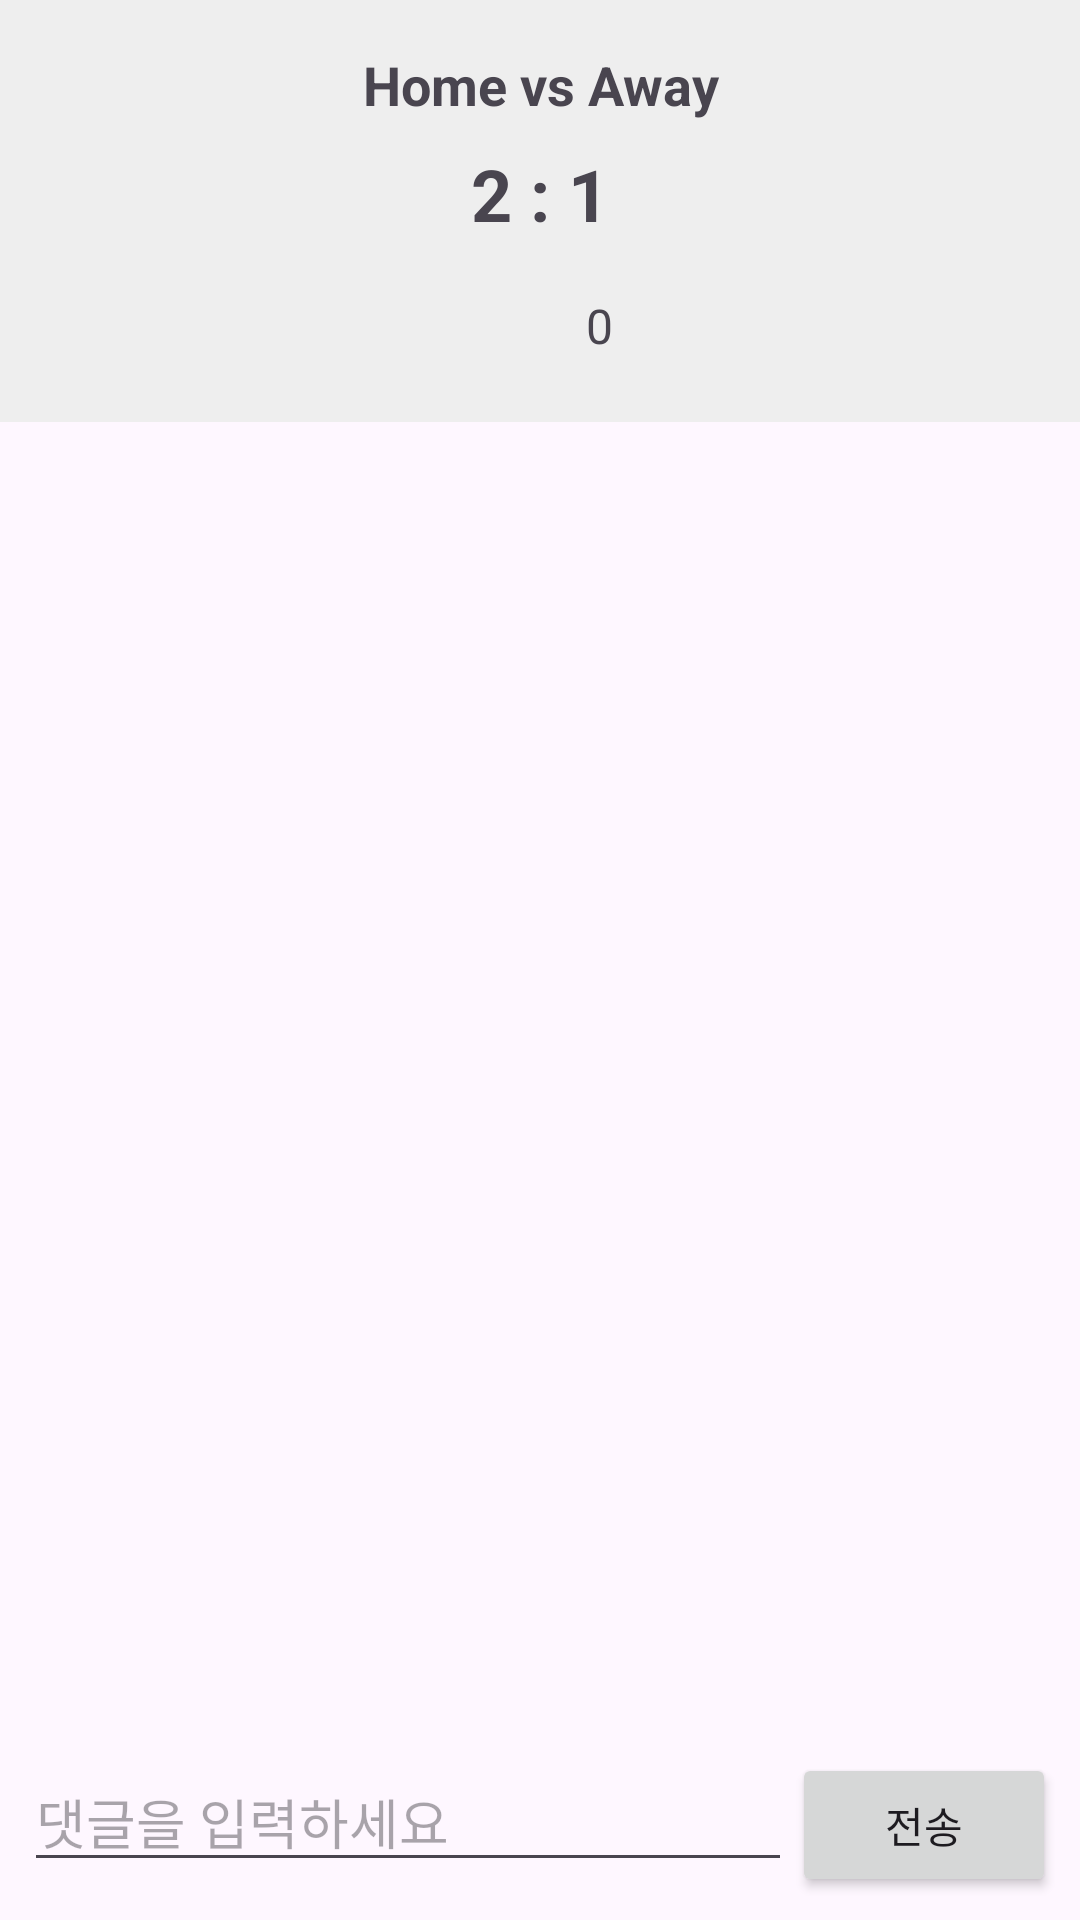

Android layout source for this screen:
<!-- AndroidManifest.xml: application theme Theme.KickKick -->
<!-- res/layout/activity_match_detail.xml -->
<?xml version="1.0" encoding="utf-8"?>
<androidx.constraintlayout.widget.ConstraintLayout xmlns:android="http://schemas.android.com/apk/res/android"
    xmlns:app="http://schemas.android.com/apk/res-auto"
    xmlns:tools="http://schemas.android.com/tools"
    android:layout_width="match_parent"
    android:layout_height="match_parent">

    <LinearLayout
        android:id="@+id/header_layout"
        android:layout_width="match_parent"
        android:layout_height="wrap_content"
        android:orientation="vertical"
        android:padding="16dp"
        android:background="#EEE"
        app:layout_constraintTop_toTopOf="parent">

        <TextView
            android:id="@+id/tv_detail_match_title"
            android:layout_width="match_parent"
            android:layout_height="wrap_content"
            android:text="Home vs Away"
            android:gravity="center"
            android:textStyle="bold"
            android:textSize="18sp"/>

        <TextView
            android:id="@+id/tv_detail_score"
            android:layout_width="match_parent"
            android:layout_height="wrap_content"
            android:text="2 : 1"
            android:gravity="center"
            android:textSize="24sp"
            android:textStyle="bold"
            android:layout_marginTop="8dp"/>

        <LinearLayout
            android:layout_width="match_parent"
            android:layout_height="wrap_content"
            android:gravity="center"
            android:layout_marginTop="12dp">

            <ImageView
                android:id="@+id/iv_like"
                android:layout_width="32dp"
                android:layout_height="32dp"
                android:src="@drawable/ic_results"
                app:tint="@android:color/darker_gray"/> <TextView
            android:id="@+id/tv_like_count"
            android:layout_width="wrap_content"
            android:layout_height="wrap_content"
            android:text="0"
            android:layout_marginStart="8dp"
            android:textSize="16sp"/>
        </LinearLayout>
    </LinearLayout>

    <androidx.recyclerview.widget.RecyclerView
        android:id="@+id/rv_comments"
        android:layout_width="match_parent"
        android:layout_height="0dp"
        android:layout_marginBottom="8dp"
        app:layoutManager="androidx.recyclerview.widget.LinearLayoutManager"
        app:layout_constraintBottom_toTopOf="@id/layout_input"
        app:layout_constraintTop_toBottomOf="@id/header_layout" />

    <LinearLayout
        android:id="@+id/layout_input"
        android:layout_width="match_parent"
        android:layout_height="wrap_content"
        android:orientation="horizontal"
        android:padding="8dp"
        app:layout_constraintBottom_toBottomOf="parent">

        <EditText
            android:id="@+id/et_comment"
            android:layout_width="0dp"
            android:layout_height="wrap_content"
            android:layout_weight="1"
            android:hint="댓글을 입력하세요" />

        <Button
            android:id="@+id/btn_send_comment"
            android:layout_width="wrap_content"
            android:layout_height="wrap_content"
            android:text="전송" />
    </LinearLayout>

</androidx.constraintlayout.widget.ConstraintLayout>
<!-- resources referenced by this layout -->
<resources>
  <style name="Theme.KickKick" parent="Base.Theme.KickKick" />
  <style name="Base.Theme.KickKick" parent="Theme.Material3.DayNight.NoActionBar">
          
          
      </style>
</resources>
